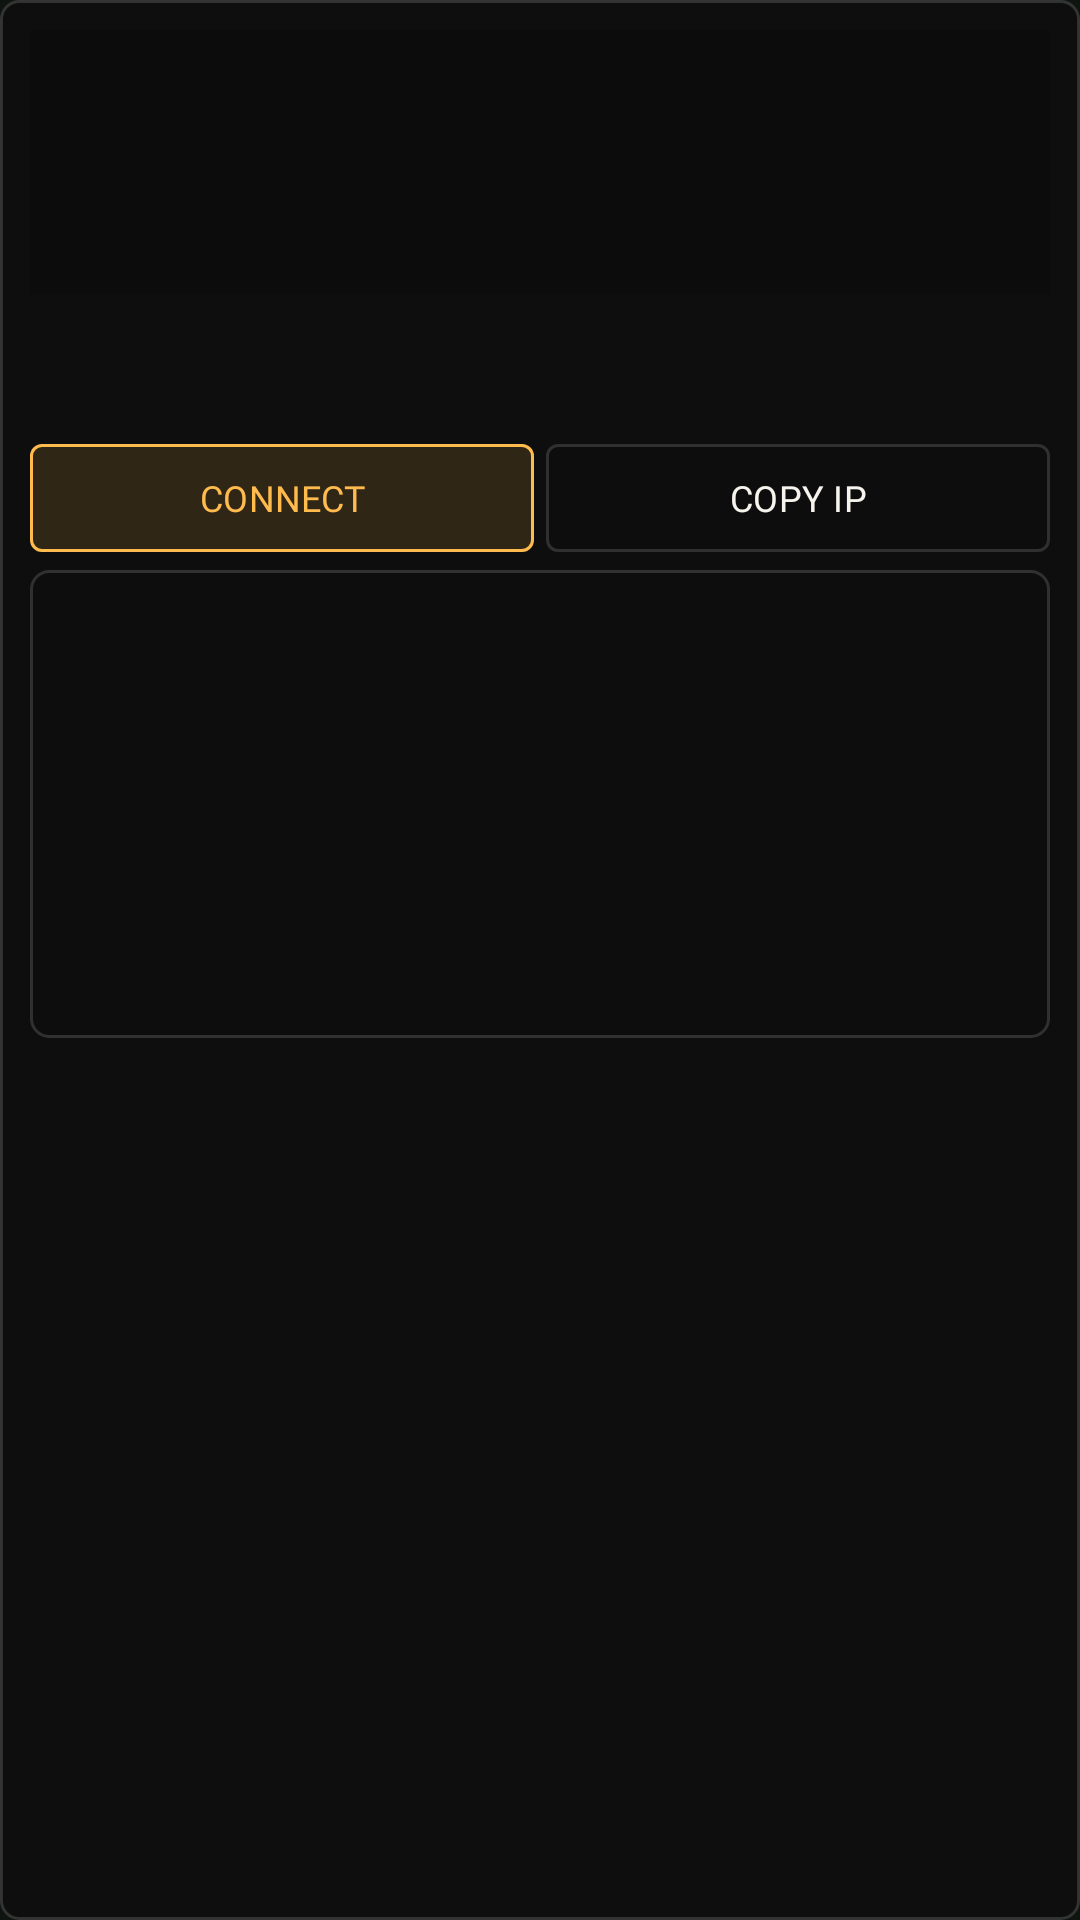

Layout XML and referenced resources for this Android screen:
<!-- AndroidManifest.xml: application theme Theme.WorldRPGNeon -->
<!-- res/layout/server_details.xml -->
<?xml version="1.0" encoding="utf-8"?>
<ScrollView xmlns:android="http://schemas.android.com/apk/res/android"
    xmlns:app="http://schemas.android.com/apk/res-auto"
    android:layout_width="match_parent"
    android:layout_height="match_parent"
    android:background="@drawable/browser_panel"
    android:fillViewport="true"
    android:scrollbars="vertical">
    <LinearLayout
        android:layout_width="match_parent"
        android:layout_height="wrap_content"
        android:orientation="vertical"
        android:padding="10dp">
        <com.google.android.material.button.MaterialButton
            android:id="@+id/back"
            android:layout_width="wrap_content"
            android:layout_height="wrap_content"
            style="@style/BrowserButton.Secondary"
            android:text="@string/browser_browse"
            android:visibility="gone" />

        <ImageView
            android:id="@+id/banner"
            android:layout_width="match_parent"
            android:layout_height="@dimen/browser_banner_height"
            android:importantForAccessibility="no"
            android:scaleType="fitCenter"
            android:background="@color/browser_card" />

        <TextView
            android:id="@+id/name"
            android:layout_width="match_parent"
            android:layout_height="wrap_content"
            style="@style/BrowserText"
            android:layout_marginTop="7dp"
            android:textStyle="bold"
            android:textSize="16sp" />

        <TextView
            android:id="@+id/androidBadge"
            style="@style/BrowserText.Small"
            android:layout_width="wrap_content"
            android:layout_height="wrap_content"
            android:layout_marginTop="4dp"
            android:background="@drawable/browser_panel"
            android:drawableStart="@drawable/ic_android"
            android:drawablePadding="5dp"
            android:gravity="center_vertical"
            android:paddingHorizontal="6dp"
            android:paddingVertical="2dp"
            android:text="@string/browser_android_supported"
            android:visibility="gone" />

        <TextView
            android:id="@+id/description"
            android:layout_width="match_parent"
            android:layout_height="wrap_content"
            style="@style/BrowserText.Small"
            android:layout_marginTop="4dp" />

        <LinearLayout
            android:layout_width="match_parent"
            android:layout_height="wrap_content"
            android:orientation="horizontal"
            android:gravity="center_vertical">
            <com.google.android.material.button.MaterialButton
                android:id="@+id/connect"
                android:layout_width="0dp"
                android:layout_height="wrap_content"
                style="@style/BrowserButton"
                android:text="@string/browser_connect"
                android:layout_weight="1"
                app:icon="@drawable/ic_play" />

            <com.google.android.material.button.MaterialButton
                android:id="@+id/copyIp"
                android:layout_width="0dp"
                android:layout_height="wrap_content"
                style="@style/BrowserButton.Secondary"
                android:text="@string/browser_copy"
                android:layout_weight="1"
                android:layout_marginStart="4dp" />
        </LinearLayout>

        <LinearLayout
            android:id="@+id/facts"
            android:layout_width="match_parent"
            android:layout_height="wrap_content"
            android:orientation="vertical"
            android:background="@drawable/browser_panel"
            android:padding="8dp">
            <include android:id="@+id/endpoint" layout="@layout/server_fact" />

            <include android:id="@+id/players" layout="@layout/server_fact" />

            <include android:id="@+id/ping" layout="@layout/server_fact" />

            <include android:id="@+id/mode" layout="@layout/server_fact" />

            <include android:id="@+id/map" layout="@layout/server_fact" />

            <include android:id="@+id/version" layout="@layout/server_fact" />

            <include android:id="@+id/languages" layout="@layout/server_fact" />
        </LinearLayout>
    </LinearLayout>
</ScrollView>
<!-- res/layout/server_fact.xml (included above) -->
<?xml version="1.0" encoding="utf-8"?>
<LinearLayout xmlns:android="http://schemas.android.com/apk/res/android"
    android:layout_width="match_parent"
    android:layout_height="wrap_content"
    android:orientation="horizontal"
    android:gravity="center_vertical"
    android:paddingVertical="3dp">

    <TextView
        style="@style/BrowserText.Small"
        android:layout_width="wrap_content"
        android:layout_height="wrap_content"
        android:id="@+id/label" />

    <TextView
        android:id="@+id/value"
        style="@style/BrowserText.Small"
        android:layout_width="0dp"
        android:layout_height="wrap_content"
        android:layout_weight="1"
        android:layout_marginStart="6dp"
        android:gravity="end"
        android:textColor="@color/browser_paper" />
</LinearLayout>
<!-- resources referenced by this layout -->
<resources>
  <color name="browser_card">#0C0C0C</color>
  <color name="browser_paper">#F6F4ED</color>
  <dimen name="browser_banner_height">60dp</dimen>
  <!-- drawable browser_panel (drawable) -->
  <shape xmlns:android="http://schemas.android.com/apk/res/android">
      <solid android:color="@color/browser_glass" />
      <stroke android:width="1dp" android:color="@color/browser_line" />
      <corners android:radius="6dp" />
  </shape>
  <!-- drawable ic_android (drawable) -->
  <vector xmlns:android="http://schemas.android.com/apk/res/android"
      android:width="18dp" android:height="18dp"
      android:viewportWidth="24" android:viewportHeight="24">
      <path
          android:strokeColor="@color/md_primary"
          android:strokeWidth="1.4"
          android:strokeLineCap="round"
          android:pathData="M6.7,9L4.7,5.5 M17.3,9L19.3,5.5" />
      <path
          android:fillColor="@color/md_primary"
          android:fillType="evenOdd"
          android:pathData="M1,18.5a11,11 0,0 1,22 0z M7.5,13.5a1,1 0,1 0,2 0a1,1 0,1 0,-2 0z M14.5,13.5a1,1 0,1 0,2 0a1,1 0,1 0,-2 0z" />
  </vector>
  <string name="browser_android_supported">Android compatible</string>
  <string name="browser_browse">Browse servers</string>
  <string name="browser_connect">Connect</string>
  <string name="browser_copy">Copy IP</string>
  <style name="BrowserButton.Secondary">
          <item name="android:textColor">@color/browser_paper</item>
          <item name="iconTint">@color/browser_muted</item>
          <item name="strokeColor">@color/browser_line</item>
          <item name="backgroundTint">@color/browser_glass</item>
      </style>
  <style name="BrowserText" parent="">
          <item name="android:fontFamily">@font/sa_bank_gothic</item>
          <item name="android:textColor">@color/browser_paper</item>
          <item name="android:textSize">14sp</item>
          <item name="android:includeFontPadding">false</item>
      </style>
  <style name="BrowserText.Small">
          <item name="android:textSize">12sp</item>
          <item name="android:textColor">@color/browser_muted</item>
      </style>
  <color name="browser_glass">#C70F0E0D</color>
  <color name="browser_line">#25FFFFFF</color>
  <color name="md_primary">#7DDC7A</color>
  <color name="browser_amber">#FFBB4E</color>
  <color name="browser_muted">#B7B6B2</color>
  <color name="md_on_primary">#00390A</color>
  <color name="md_primary_container">#005313</color>
  <color name="md_on_primary_container">#98F994</color>
  <color name="md_secondary">#FFB870</color>
  <color name="md_on_secondary">#4A2800</color>
  <color name="md_secondary_container">#6A3C00</color>
  <color name="md_on_secondary_container">#FFDCBE</color>
  <color name="md_tertiary">#A0CFD4</color>
  <color name="md_on_tertiary">#00363B</color>
  <color name="md_tertiary_container">#1F4D52</color>
  <color name="md_on_tertiary_container">#BCEBF0</color>
  <color name="md_error">#FFB4AB</color>
  <color name="md_on_error">#690005</color>
  <color name="md_background">#101410</color>
  <color name="md_on_background">#E0E4DB</color>
  <color name="md_surface">#101410</color>
  <color name="md_on_surface">#E0E4DB</color>
  <color name="md_surface_variant">#424940</color>
  <color name="md_on_surface_variant">#C2C9BD</color>
  <color name="md_outline">#8C9388</color>
  <color name="md_outline_variant">#424940</color>
  <color name="md_surface_container_lowest">#0B0F0B</color>
  <color name="md_surface_container_low">#181D17</color>
  <color name="md_surface_container">#1C211B</color>
  <color name="md_surface_container_high">#272B25</color>
  <color name="md_surface_container_highest">#313630</color>
</resources>
